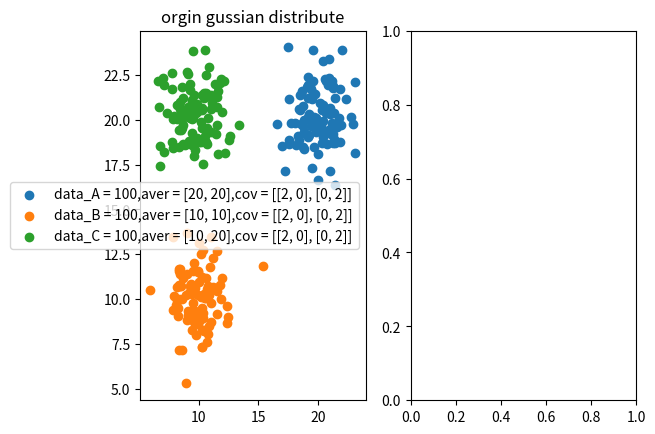

Here is the Python script that generated this plot: (Note: this script raises an exception after producing the figure.)
import matplotlib.pyplot as plt
import numpy as np
import random


# 随机创建满足高斯分布的二维数据
# mu 方差, cov 协方差矩阵, data_num 数据个数
def create_gaussian_data(mu, cov, data_num):
    random_data = np.random.multivariate_normal(mu, cov, data_num).T
    return random_data


# 计算数据点到待定中心点的欧氏距离
# data 数据点, culster 待定中心点
def calcute_edistance(data, culster):
    result = None
    list = culster.tolist()
    for i in range(len(list)):
        t = data - np.mat(list[i])
        t = np.sum(np.square(t), axis=1)
        if result is None:
            result = t
        else:
            result = np.concatenate([result, t], axis=1)
    return result


# K mean算法
# data 数据点, culster 待定中心点
def k_mean(data, culster):
    # 各个聚类的中心点
    culster_new = culster

    while (True):
        dis = calcute_edistance(data, culster_new)
        # 各个聚类中的数据点
        culster_data = [[] for i in range(len(culster))]
        minindex = dis.argmin(axis=1).tolist()
        for i in range(len(minindex)):
            # 重新划分数据点
            culster_data[minindex[i][0]].append(data[i].tolist())
        culster_new_tmp = calcute_new_culster(culster_data)

        if (culster_new_tmp == culster_new).all():
            # 中心点不在发生变化
            return [culster_new, culster_data]
        else:
            culster_new = culster_new_tmp


# 计算新的中心点
def calcute_new_culster(culster_date):
    culster_new = []
    for i in range(len(culster_date)):
        aver = np.mean(np.mat(culster_date[i]), axis=0)
        culster_new.append(aver.tolist()[0])
    return np.mat(culster_new)


# 结果可视化
def show_result(k):
    data_A = create_gaussian_data(MU1, COV1, DATA_NUM)
    data_B = create_gaussian_data(MU2, COV2, DATA_NUM)
    data_C = create_gaussian_data(MU3, COV3, DATA_NUM)

    plt.subplot(1, 2, 1)
    plt.scatter(data_A[0], data_A[1], label="data_A = " + str(DATA_NUM) + ",aver = " + str(MU1) + ",cov = " + str(COV1))
    plt.scatter(data_B[0], data_B[1], label="data_B = " + str(DATA_NUM) + ",aver = " + str(MU2) + ",cov = " + str(COV2))
    plt.scatter(data_C[0], data_C[1], label="data_C = " + str(DATA_NUM) + ",aver = " + str(MU3) + ",cov = " + str(COV3))
    plt.title("orgin gussian distribute")
    plt.legend()

    plt.subplot(1, 2, 2)
    data = np.concatenate([data_A, data_B, data_C], axis=1).T

    x, culster = [], []
    for i in range(k):
        x.append(random.randint(0, len(data)))
        culster.append(data[x[i]])
    culster = np.mat(culster)
    result = k_mean(data, culster)
    center_point = result[0]
    data_point = result[1]
    for i in range(len(center_point)):
        tmp = np.mat(data_point[i]).T
        plt.scatter(tmp[0].tolist()[0], tmp[1].tolist()[0], label="culster = " + str(i))
    for i in range(len(center_point)):
        tmp = np.mat(center_point[i]).T
        plt.scatter(tmp[0].tolist()[0], tmp[1].tolist()[0], s=100, label="center = " + str(i) + ",position = ("
                    + "%.2f" %tmp[0].tolist()[0][0] + ", " + "%.2f" %tmp[1].tolist()[0][0] + ")")
    plt.title("k-mean cluster: K = " + str(k))
    plt.legend()
    plt.show()


# 二维高斯分布数据均值方差
MU1 = [20, 20]
MU2 = [10, 10]
MU3 = [10, 20]
COV1 = [[2, 0], [0, 2]]
COV2 = [[2, 0], [0, 2]]
COV3 = [[2, 0], [0, 2]]

# 二维高斯分布数据样本个数
DATA_NUM = 100

K = 6
show_result(K)
